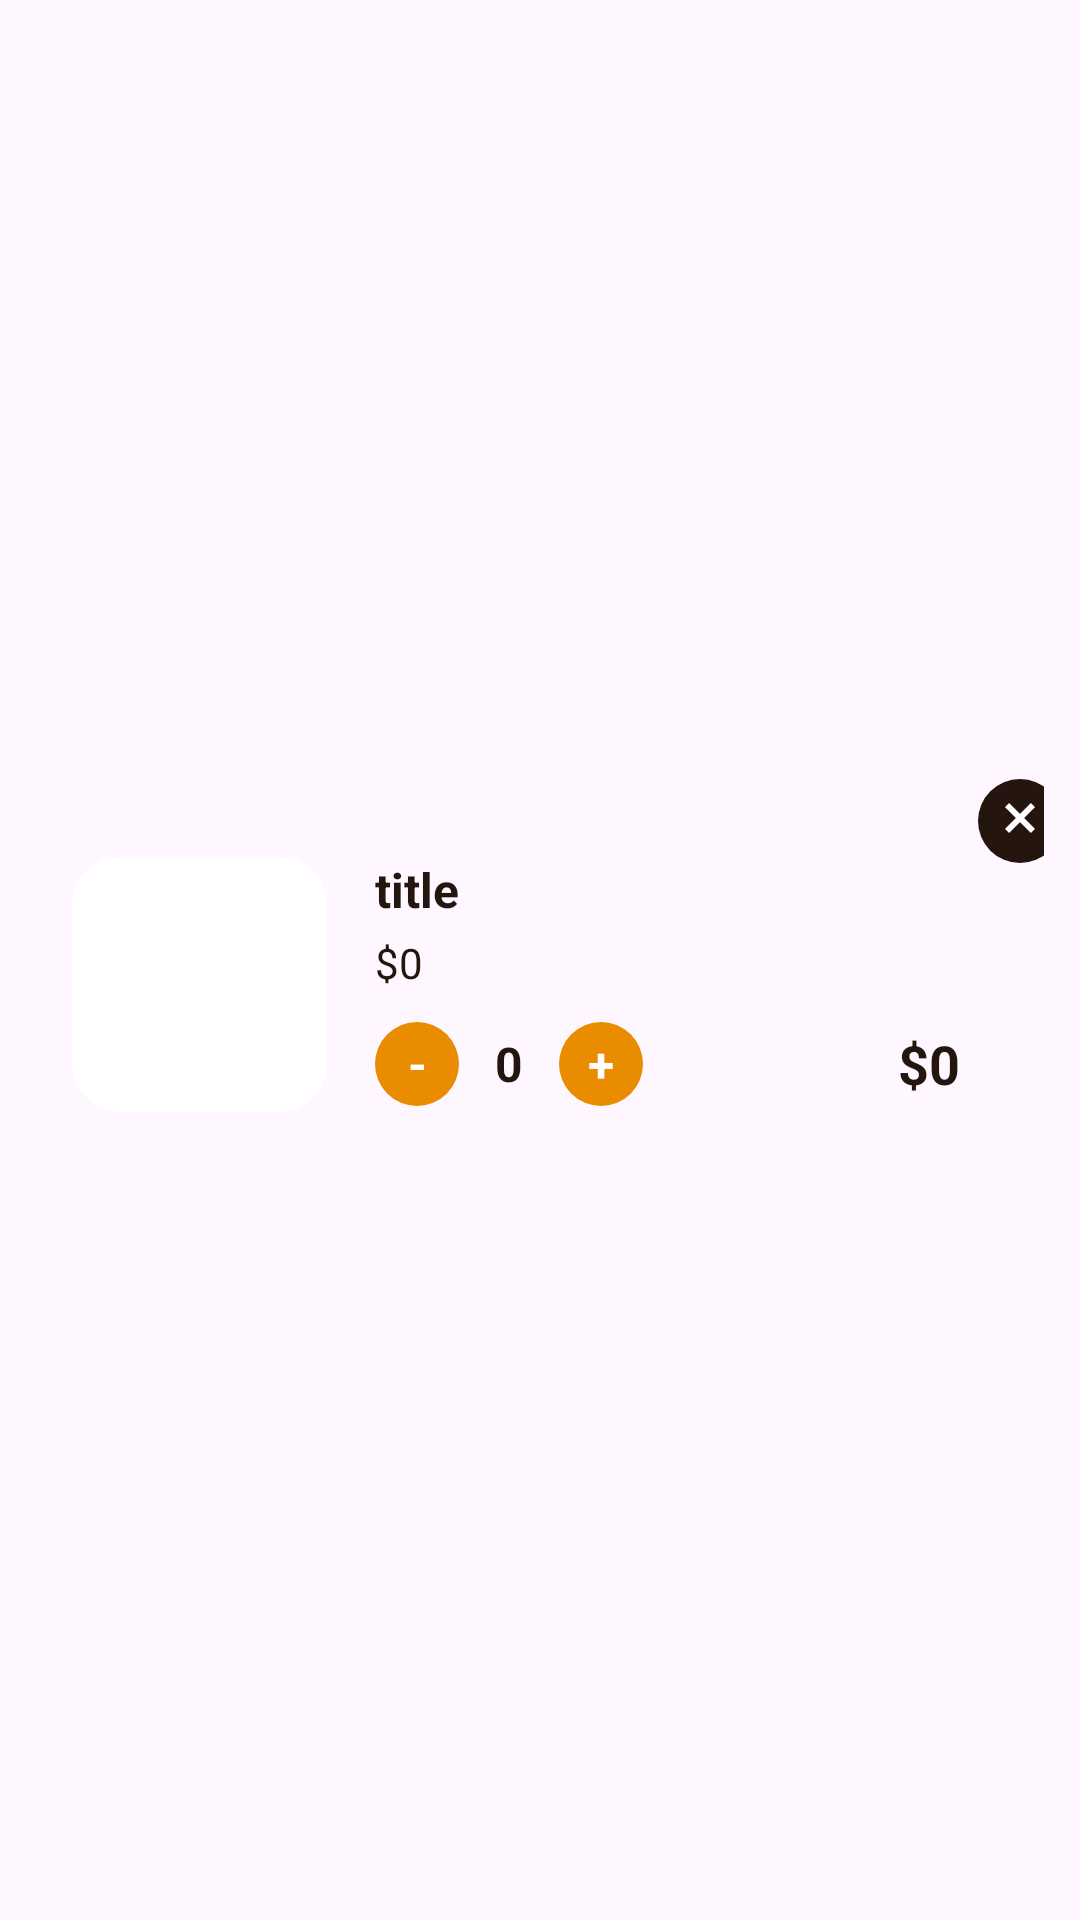

Reconstruct the res/layout file that produces this screen, plus the resources it refers to.
<!-- AndroidManifest.xml: application theme Theme.Coffee_Work -->
<!-- res/layout/viewholder_cart.xml -->
<?xml version="1.0" encoding="utf-8"?>
<androidx.constraintlayout.widget.ConstraintLayout xmlns:android="http://schemas.android.com/apk/res/android"
    xmlns:app="http://schemas.android.com/apk/res-auto"
    xmlns:tools="http://schemas.android.com/tools"
    android:layout_width="match_parent"
    android:layout_height="wrap_content"
    android:paddingStart="12dp"
    android:paddingTop="12dp"
    android:paddingEnd="12dp"
    android:paddingBottom="4dp">

    
    <androidx.constraintlayout.widget.ConstraintLayout
        android:id="@+id/constraintLayout2"
        android:layout_width="match_parent"
        android:layout_height="wrap_content"
        android:layout_marginTop="8dp"
        android:layout_marginEnd="8dp"
        android:background="@drawable/white_bg"
        android:elevation="2dp"
        android:padding="12dp"
        app:layout_constraintBottom_toBottomOf="parent"
        app:layout_constraintEnd_toEndOf="parent"
        app:layout_constraintStart_toStartOf="parent"
        app:layout_constraintTop_toTopOf="parent">

        
        <androidx.cardview.widget.CardView
            android:id="@+id/cardViewPic"
            android:layout_width="85dp"
            android:layout_height="85dp"
            app:cardCornerRadius="16dp"
            app:cardElevation="0dp"
            app:layout_constraintBottom_toBottomOf="parent"
            app:layout_constraintStart_toStartOf="parent"
            app:layout_constraintTop_toTopOf="parent">

            <ImageView
                android:id="@+id/picCart"
                android:layout_width="match_parent"
                android:layout_height="match_parent"
                android:scaleType="centerCrop" />
        </androidx.cardview.widget.CardView>

        
        <TextView
            android:id="@+id/titleTxt"
            android:layout_width="0dp"
            android:layout_height="wrap_content"
            android:layout_marginStart="16dp"
            android:layout_marginEnd="32dp"
            android:text="title"
            android:textColor="@color/darkBrown"
            android:textSize="16sp"
            android:textStyle="bold"
            app:layout_constraintEnd_toEndOf="parent"
            app:layout_constraintStart_toEndOf="@+id/cardViewPic"
            app:layout_constraintTop_toTopOf="@+id/cardViewPic" />

        
        <TextView
            android:id="@+id/feeEachItem"
            android:layout_width="wrap_content"
            android:layout_height="wrap_content"
            android:layout_marginStart="16dp"
            android:layout_marginTop="4dp"
            android:text="$0"
            android:textColor="@color/darkBrown"
            android:textSize="14sp"
            app:layout_constraintStart_toEndOf="@+id/cardViewPic"
            app:layout_constraintTop_toBottomOf="@+id/titleTxt" />

        
        <TextView
            android:id="@+id/minusEachItem"
            android:layout_width="28dp"
            android:layout_height="28dp"
            android:layout_marginStart="16dp"
            android:layout_marginTop="8dp"
            android:background="@drawable/orange_circle_bg"
            android:gravity="center"
            android:text="-"
            android:textColor="@color/white"
            android:textSize="16sp"
            android:textStyle="bold"
            app:layout_constraintBottom_toBottomOf="@+id/cardViewPic"
            app:layout_constraintStart_toEndOf="@+id/cardViewPic"
            app:layout_constraintTop_toBottomOf="@+id/feeEachItem" />

        
        <TextView
            android:id="@+id/numberItemTxt"
            android:layout_width="wrap_content"
            android:layout_height="wrap_content"
            android:layout_marginStart="12dp"
            android:text="0"
            android:textColor="@color/darkBrown"
            android:textSize="16sp"
            android:textStyle="bold"
            app:layout_constraintBottom_toBottomOf="@+id/minusEachItem"
            app:layout_constraintStart_toEndOf="@+id/minusEachItem"
            app:layout_constraintTop_toTopOf="@+id/minusEachItem" />

        
        <TextView
            android:id="@+id/plusEachItem"
            android:layout_width="28dp"
            android:layout_height="28dp"
            android:layout_marginStart="12dp"
            android:background="@drawable/orange_circle_bg"
            android:gravity="center"
            android:text="+"
            android:textColor="@color/white"
            android:textSize="16sp"
            android:textStyle="bold"
            app:layout_constraintBottom_toBottomOf="@+id/minusEachItem"
            app:layout_constraintStart_toEndOf="@+id/numberItemTxt"
            app:layout_constraintTop_toTopOf="@+id/minusEachItem" />

        
        <TextView
            android:id="@+id/totalEachItem"
            android:layout_width="wrap_content"
            android:layout_height="wrap_content"
            android:layout_marginEnd="8dp"
            android:text="$0"
            android:textColor="@color/darkBrown"
            android:textSize="18sp"
            android:textStyle="bold"
            app:layout_constraintBottom_toBottomOf="@+id/plusEachItem"
            app:layout_constraintEnd_toEndOf="parent"
            app:layout_constraintTop_toTopOf="@+id/plusEachItem" />

    </androidx.constraintlayout.widget.ConstraintLayout>

    
    <ImageView
        android:id="@+id/removeItemBtn"
        android:layout_width="28dp"
        android:layout_height="28dp"
        android:elevation="4dp"
        app:layout_constraintBottom_toTopOf="@+id/constraintLayout2"
        app:layout_constraintEnd_toEndOf="@+id/constraintLayout2"
        app:layout_constraintStart_toEndOf="@+id/constraintLayout2"
        app:layout_constraintTop_toTopOf="@+id/constraintLayout2"
        app:srcCompat="@drawable/ic_close_circle" />

</androidx.constraintlayout.widget.ConstraintLayout>
<!-- resources referenced by this layout -->
<resources>
  <color name="darkBrown">#24150E</color>
  <color name="white">#FFFFFFFF</color>
  <!-- drawable ic_close_circle (drawable) -->
  <?xml version="1.0" encoding="utf-8"?>
  <vector xmlns:android="http://schemas.android.com/apk/res/android"
      android:width="28dp"
      android:height="28dp"
      android:viewportWidth="28"
      android:viewportHeight="28">
      
      <path
          android:fillColor="@color/darkBrown"
          android:pathData="M14,14m-14,0a14,14 0,1 1,28 0a14,14 0,1 1,-28 0" />
      
      <path
          android:fillColor="@color/white"
          android:pathData="M19,9.41L17.59,8 14,11.59 10.41,8 9,9.41 12.59,13 9,16.59 10.41,18 14,14.41 17.59,18 19,16.59 15.41,13z" />
  </vector>
  <!-- drawable orange_circle_bg (drawable) -->
  <?xml version="1.0" encoding="utf-8"?>
  <shape xmlns:android="http://schemas.android.com/apk/res/android"
      android:shape="oval">
      <solid android:color="#E98C00" />
  </shape>
  <style name="Theme.Coffee_Work" parent="Base.Theme.Coffee_Work" />
  <style name="Base.Theme.Coffee_Work" parent="Theme.Material3.DayNight.NoActionBar">
          
          
      </style>
</resources>
